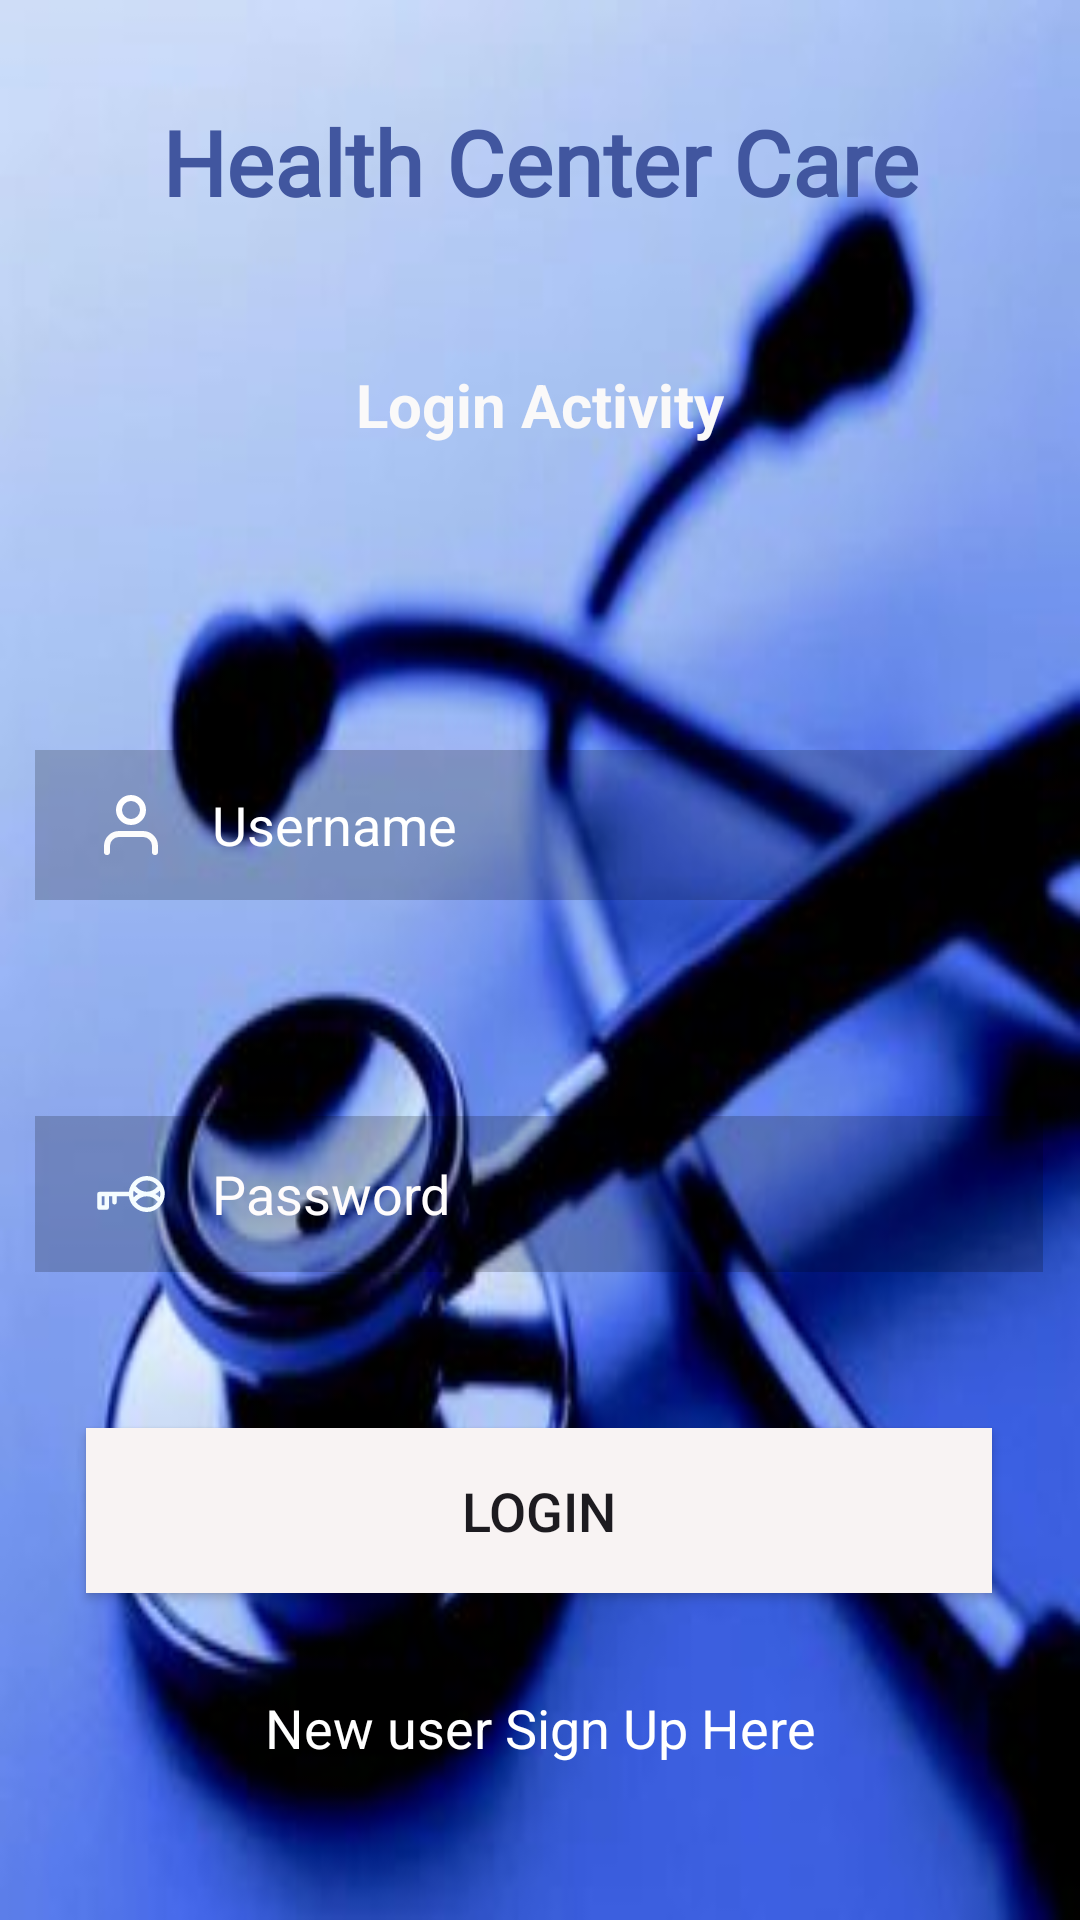

Android layout source for this screen:
<!-- AndroidManifest.xml: application theme Theme.gam -->
<!-- res/layout/activity_front_page.xml -->
<?xml version="1.0" encoding="utf-8"?>
<androidx.constraintlayout.widget.ConstraintLayout xmlns:android="http://schemas.android.com/apk/res/android"
    xmlns:app="http://schemas.android.com/apk/res-auto"
    xmlns:tools="http://schemas.android.com/tools"
    android:layout_width="match_parent"
    android:layout_height="match_parent"
    android:background="@drawable/surgical_item_500x500"
    tools:context=".FrontPage">

    <TextView
        android:id="@+id/textView"
        android:layout_width="wrap_content"
        android:layout_height="wrap_content"
        android:fontFamily="@font/cabin"
        android:text="@string/health_center_care"
        android:textAlignment="center"
        android:textColor="#41569F"
        android:textSize="30sp"
        android:textStyle="bold"
        app:layout_constraintBottom_toBottomOf="parent"
        app:layout_constraintEnd_toEndOf="parent"
        app:layout_constraintStart_toStartOf="parent"
        app:layout_constraintTop_toTopOf="parent"
        app:layout_constraintVertical_bias="0.056" />

    <EditText
        android:id="@+id/editTextText"
        android:layout_width="336dp"
        android:layout_height="50dp"
        android:layout_marginTop="88dp"
        android:background="@android:drawable/divider_horizontal_textfield"
        android:drawableStart="@drawable/free_icon_1__18_"
        android:drawablePadding="15sp"
        android:ems="10"
        android:hint="@string/username"
        android:inputType="text"
        android:paddingStart="20sp"
        android:textColor="#F8F3F3"
        android:textColorHint="#FFFFFF"
        app:layout_constraintBottom_toBottomOf="parent"
        app:layout_constraintEnd_toEndOf="parent"
        app:layout_constraintHorizontal_bias="0.493"
        app:layout_constraintStart_toStartOf="parent"
        app:layout_constraintTop_toBottomOf="@+id/textView3"
        app:layout_constraintVertical_bias="0.039"
        tools:ignore="RtlSymmetry"
        android:autofillHints="" />

    <EditText
        android:id="@+id/editTextTextPassword"
        android:layout_width="336dp"
        android:layout_height="52dp"
        android:layout_marginTop="72dp"
        android:autofillHints=""
        android:background="@android:drawable/divider_horizontal_textfield"
        android:drawableStart="@drawable/free_icon_1__22_"
        android:drawablePadding="15sp"
        android:ems="10"
        android:hint="@string/password"
        android:inputType="textPassword"
        android:paddingStart="20sp"
        android:textColor="#F1EEEE"
        android:textColorHint="#FFFCFC"
        app:layout_constraintEnd_toEndOf="parent"
        app:layout_constraintHorizontal_bias="0.493"
        app:layout_constraintStart_toStartOf="parent"
        app:layout_constraintTop_toBottomOf="@+id/editTextText"
        tools:ignore="RtlSymmetry" />

    <Button
        android:id="@+id/button"
        android:layout_width="302dp"
        android:layout_height="55dp"
        android:layout_marginTop="36dp"
        android:background="#F8F3F3"
        android:text="@string/LOGIN"
        android:textAlignment="center"
        android:textColorHighlight="#FFFFFF"
        android:textColorLink="#C5BFBF"
        android:textSize="18sp"
        app:layout_constraintBottom_toBottomOf="parent"
        app:layout_constraintEnd_toEndOf="parent"
        app:layout_constraintHorizontal_bias="0.495"
        app:layout_constraintStart_toStartOf="parent"
        app:layout_constraintTop_toBottomOf="@+id/editTextTextPassword"
        app:layout_constraintVertical_bias="0.127" />

    <TextView
        android:id="@+id/textView2"
        android:layout_width="wrap_content"
        android:layout_height="wrap_content"
        android:text="@string/new_user_sign_up_here"
        android:textColor="#FFFFFF"
        android:textSize="18sp"
        app:layout_constraintBottom_toBottomOf="parent"
        app:layout_constraintEnd_toEndOf="parent"
        app:layout_constraintStart_toStartOf="parent"
        app:layout_constraintTop_toBottomOf="@+id/button"
        app:layout_constraintVertical_bias="0.384" />

    <TextView
        android:id="@+id/textView3"
        android:layout_width="wrap_content"
        android:layout_height="wrap_content"
        android:layout_marginTop="28dp"
        android:text="@string/login_activity"
        android:textAlignment="center"
        android:textColor="#FAF9F9"
        android:textSize="20sp"
        android:textStyle="bold"
        app:layout_constraintBottom_toBottomOf="parent"
        app:layout_constraintEnd_toEndOf="parent"
        app:layout_constraintStart_toStartOf="parent"
        app:layout_constraintTop_toBottomOf="@+id/textView"
        app:layout_constraintVertical_bias="0.038" />
</androidx.constraintlayout.widget.ConstraintLayout>
<!-- resources referenced by this layout -->
<resources>
  <!-- drawable free_icon_1__18_ (drawable) -->
  <vector xmlns:android="http://schemas.android.com/apk/res/android"
      android:width="24dp"
      android:height="24dp"
      android:viewportWidth="24"
      android:viewportHeight="24">
    <path
        android:pathData="M20,21v-2a4,4 0,0 0,-4 -4H8a4,4 0,0 0,-4 4v2"
        android:strokeLineJoin="round"
        android:strokeWidth="2"
        android:fillColor="#00000000"
        android:strokeColor="#FCFCFC"
        android:strokeLineCap="round"/>
    <path
        android:pathData="M12,7m-4,0a4,4 0,1 1,8 0a4,4 0,1 1,-8 0"
        android:strokeLineJoin="round"
        android:strokeWidth="2"
        android:fillColor="#00000000"
        android:strokeColor="#FFFFFF"
        android:strokeLineCap="round"/>
  </vector>
  <!-- drawable free_icon_1__22_ (drawable) -->
  <vector xmlns:android="http://schemas.android.com/apk/res/android"
      android:width="24dp"
      android:height="24dp"
      android:viewportWidth="64"
      android:viewportHeight="64">
    <path
        android:pathData="M59.93,24.16a1.9,1.9 0,0 0,-0.23 -0.39,16 16,0 0,0 -27.4,0 1.9,1.9 0,0 0,-0.23 0.39A15.73,15.73 0,0 0,30.14 30L4,30a2,2 0,0 0,-2 2L2,44.1a2,2 0,0 0,2 2h6.35a2,2 0,0 0,2 -2L12.35,34h2.93v5.37a2,2 0,1 0,4 0L19.28,34L30.13,34A16.08,16.08 0,0 0,46 48C58.1,48.1 66,34.59 59.93,24.16ZM53.71,32a15.73,15.73 0,0 0,3.89 -3,11.81 11.81,0 0,1 0,6A16,16 0,0 0,53.71 32ZM46,20a12,12 0,0 1,9.72 5,12 12,0 0,1 -19.44,0A12,12 0,0 1,46 20ZM34.39,35a11.81,11.81 0,0 1,0 -6,15.73 15.73,0 0,0 3.89,3A16,16 0,0 0,34.39 35ZM8.39,42.09L6,42.09L6,34L8.35,34ZM46,44a12,12 0,0 1,-9.72 -5,12 12,0 0,1 19.44,0A12,12 0,0 1,46 44Z"
        android:fillColor="#F5FDFF"/>
  </vector>
  <!-- drawable surgical_item_500x500: jpg bitmap (drawable, 14540 bytes) -->
  <string name="LOGIN">LOGIN</string>
  <string name="health_center_care">Health Center Care</string>
  <string name="login_activity">Login Activity</string>
  <string name="new_user_sign_up_here">New user Sign Up Here</string>
  <string name="password">Password</string>
  <string name="username">Username</string>
  <style name="Theme.gam" parent="Base.Theme.Agam" />
  <style name="Base.Theme.Agam" parent="Theme.Material3.DayNight.NoActionBar">
          
          
      </style>
</resources>
